Dataset: LLaVA_CLIP (GitHub, Julian075/LLaVA_CLIP). Classes: bird, bobcat, cat, coyote, dog, opossum, rabbit, raccoon, rodent, skunk, squirrel.

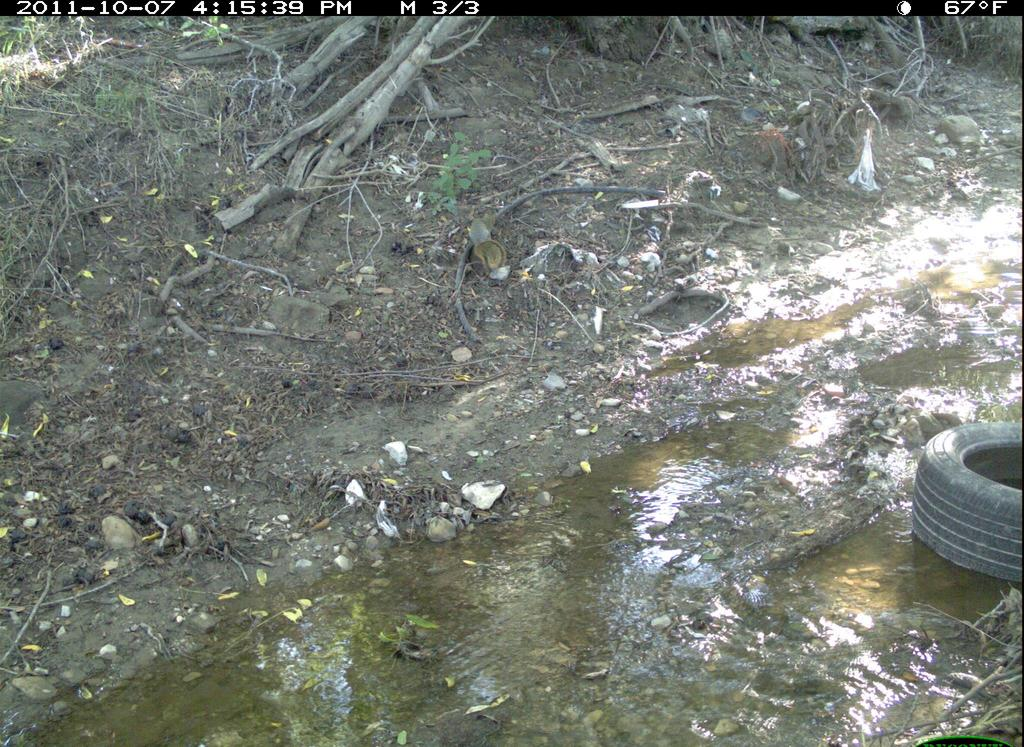
Label: squirrel

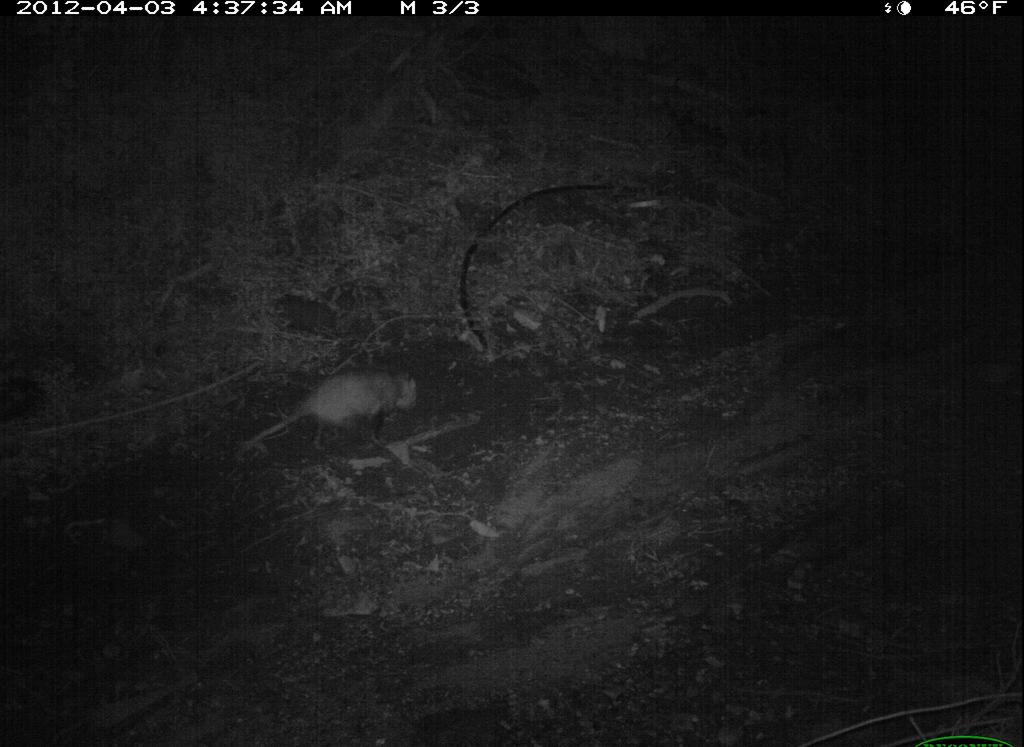
Label: opossum

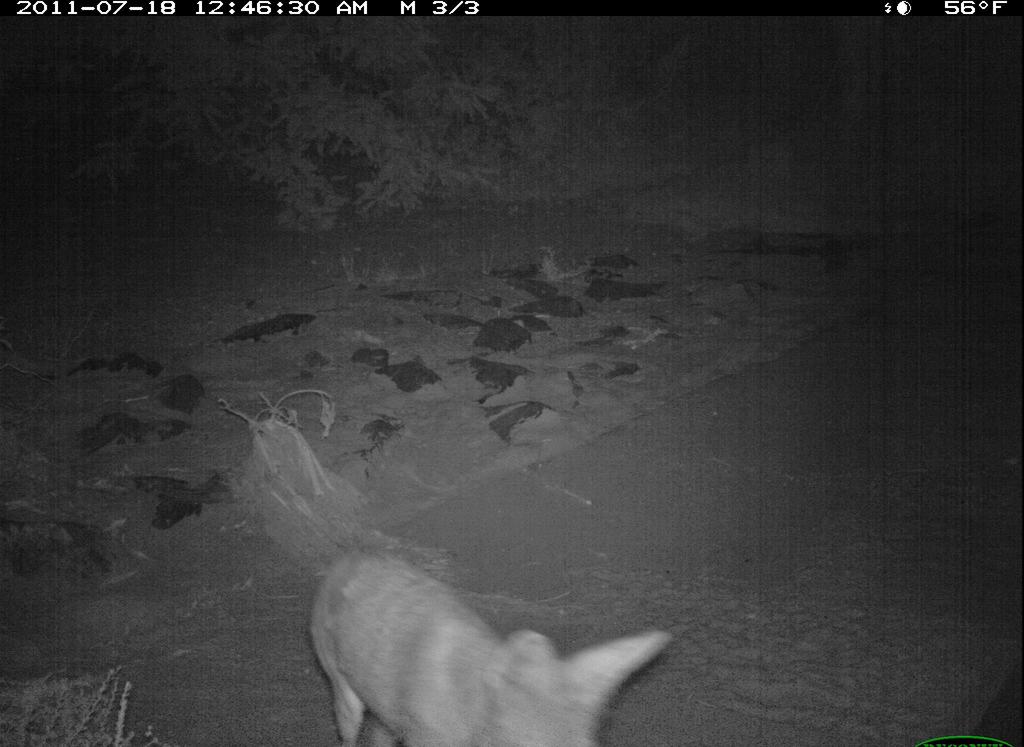
Label: coyote

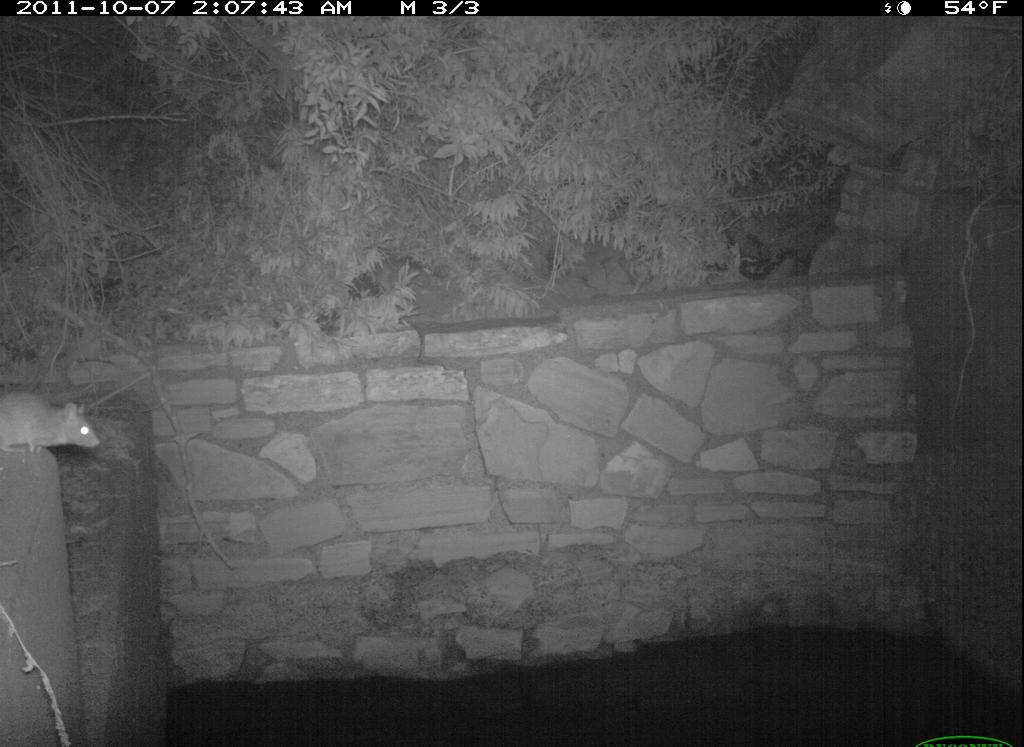
Label: rodent

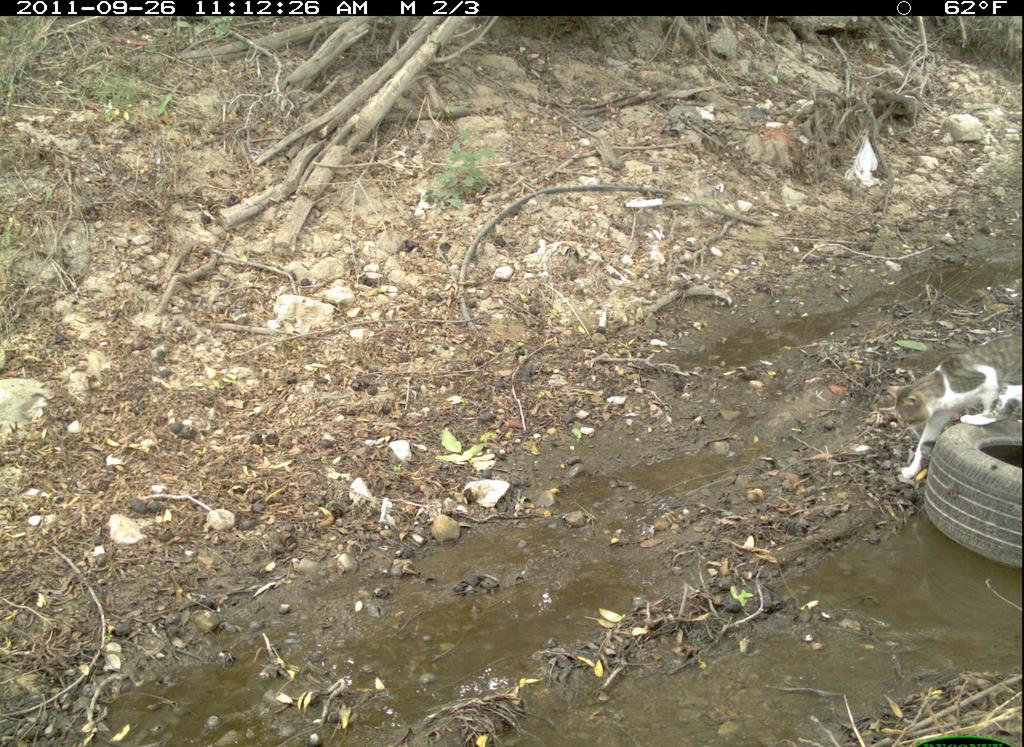
Label: cat

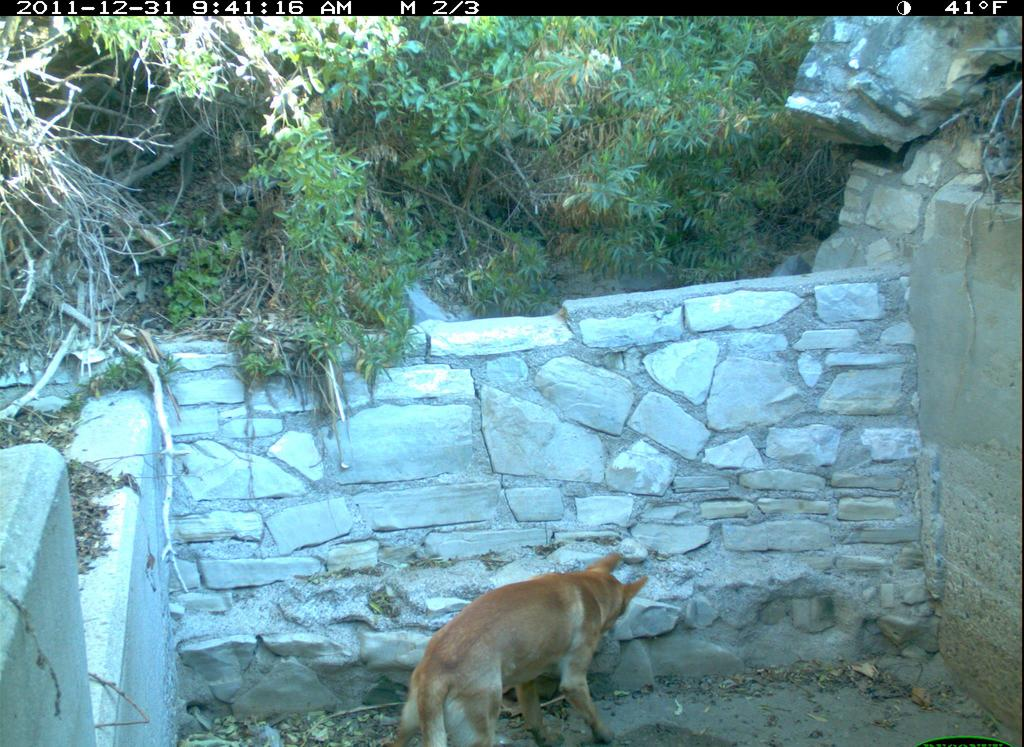
Label: dog
